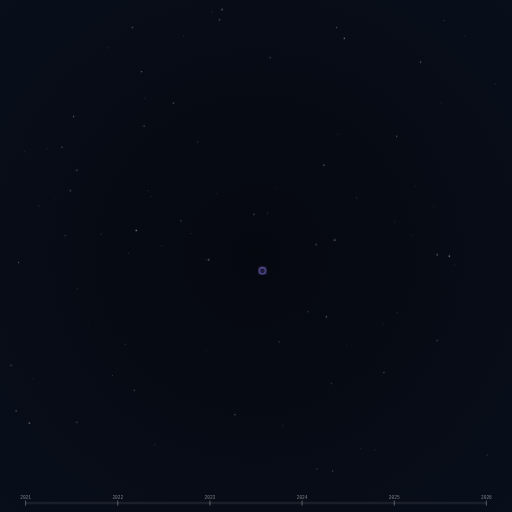
t = 0.00 s
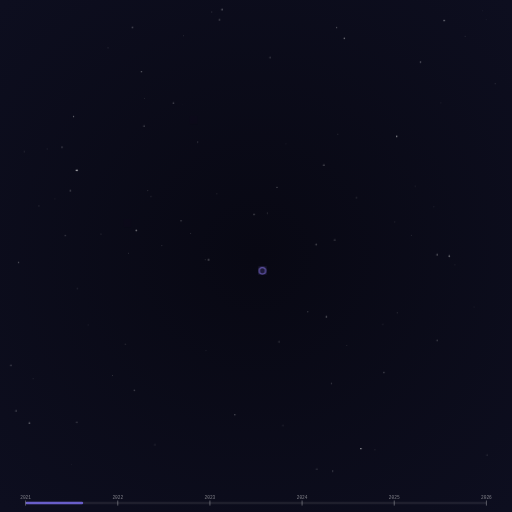
t = 3.75 s
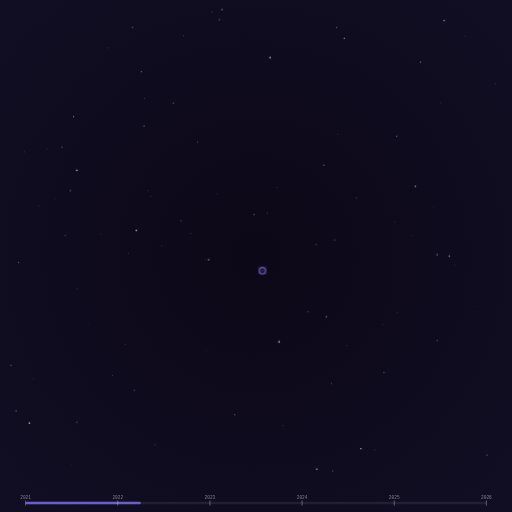
t = 7.50 s
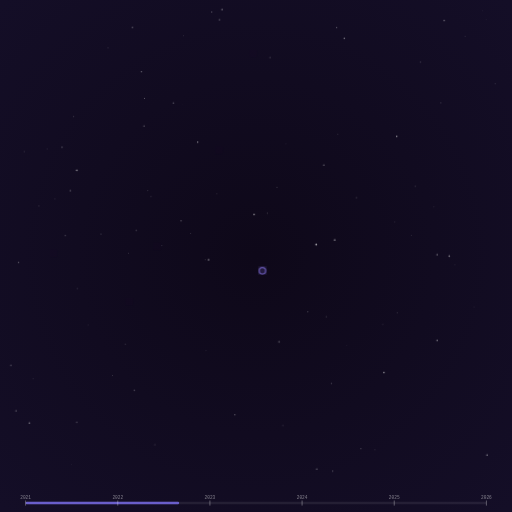
t = 10.00 s

The animated SVG that drew these frames (rendered in a browser with its animation timeline set to each time). Animation: 3 SMIL elements (animate=3), 8 CSS @keyframes rules; frames cover the first 10.00 s, repeats indefinitely.

<svg xmlns="http://www.w3.org/2000/svg" viewBox="0 0 800 800" width="800" height="800">
<defs>
<radialGradient id="bgGrad" cx="50%" cy="50%" r="70%">
  <stop offset="0%" stop-color="#05080f">
    <animate attributeName="stop-color" values="#05080f;#12081e;#05080f" dur="30.0s" repeatCount="indefinite"/>
  </stop>
  <stop offset="100%" stop-color="#080e1a">
    <animate attributeName="stop-color" values="#080e1a;#1a0e2e;#080e1a" dur="30.0s" repeatCount="indefinite"/>
  </stop>
</radialGradient>
<filter id="glow"><feGaussianBlur in="SourceGraphic" stdDeviation="3" result="b"/><feComposite in="SourceGraphic" in2="b" operator="over"/></filter>
</defs>
<style>
  .cr{animation:cellReveal 0.8s ease-out both}
  @keyframes cellReveal{from{opacity:0}to{opacity:var(--o,0.8)}}
  @keyframes twinkle{0%,100%{opacity:.15}50%{opacity:.85}}
  @keyframes milestonePulse{
    0%{r:5;opacity:.8;stroke-width:2}
    100%{r:50;opacity:0;stroke-width:.3}
  }
  @keyframes zoomOut{
    0%{transform:scale(1.45) translate(-15.5%,-15.5%)}
    100%{transform:scale(1) translate(0,0)}
  }
  @keyframes timelineFill{from{width:0}to{width:100%}}
  @keyframes bgWarm1{from{stop-color:#05080f}to{stop-color:#12081e}}
  @keyframes bgWarm2{from{stop-color:#080e1a}to{stop-color:#1a0e2e}}
  @keyframes densityFlash{
    0%,90%{opacity:0}
    95%{opacity:.35}
    100%{opacity:0}
  }
  .zoom-wrap{
    animation:zoomOut 30.0s ease-in-out both;
    transform-origin:center center;
  }
</style>
<rect width="800" height="800" fill="url(#bgGrad)"/>
<g id="starfield">
<circle cx="120" cy="266" r="1.4" fill="#ffffff" opacity="0.23" style="animation:twinkle 5.4s ease-in-out 0.5s infinite"/>
<circle cx="52" cy="592" r="0.5" fill="#ffffff" opacity="0.35" style="animation:twinkle 5.0s ease-in-out 17.7s infinite"/>
<circle cx="321" cy="406" r="0.5" fill="#ffffff" opacity="0.44" style="animation:twinkle 3.7s ease-in-out 16.6s infinite"/>
<circle cx="326" cy="406" r="1.3" fill="#ffffff" opacity="0.5" style="animation:twinkle 2.5s ease-in-out 0.7s infinite"/>
<circle cx="158" cy="366" r="0.7" fill="#ffffff" opacity="0.45" style="animation:twinkle 4.0s ease-in-out 3.0s infinite"/>
<circle cx="510" cy="495" r="1.1" fill="#ffffff" opacity="0.46" style="animation:twinkle 2.4s ease-in-out 9.9s infinite"/>
<circle cx="586" cy="703" r="0.6" fill="#ffffff" opacity="0.34" style="animation:twinkle 2.1s ease-in-out 18.3s infinite"/>
<circle cx="115" cy="182" r="0.9" fill="#ffffff" opacity="0.47" style="animation:twinkle 3.1s ease-in-out 6.7s infinite"/>
<circle cx="422" cy="90" r="1.3" fill="#ffffff" opacity="0.24" style="animation:twinkle 3.9s ease-in-out 5.8s infinite"/>
<circle cx="433" cy="293" r="0.7" fill="#ffffff" opacity="0.19" style="animation:twinkle 2.3s ease-in-out 2.6s infinite"/>
<circle cx="74" cy="233" r="0.6" fill="#ffffff" opacity="0.29" style="animation:twinkle 5.3s ease-in-out 26.6s infinite"/>
<circle cx="97" cy="230" r="0.9" fill="#ffffff" opacity="0.39" style="animation:twinkle 4.0s ease-in-out 24.4s infinite"/>
<circle cx="120" cy="660" r="1.3" fill="#ffffff" opacity="0.24" style="animation:twinkle 2.7s ease-in-out 20.7s infinite"/>
<circle cx="283" cy="345" r="0.9" fill="#ffffff" opacity="0.35" style="animation:twinkle 3.9s ease-in-out 6.9s infinite"/>
<circle cx="236" cy="307" r="0.9" fill="#ffffff" opacity="0.14" style="animation:twinkle 4.4s ease-in-out 20.2s infinite"/>
<circle cx="598" cy="507" r="1.1" fill="#ffffff" opacity="0.1" style="animation:twinkle 4.9s ease-in-out 20.8s infinite"/>
<circle cx="678" cy="323" r="0.8" fill="#ffffff" opacity="0.13" style="animation:twinkle 5.5s ease-in-out 10.7s infinite"/>
<circle cx="617" cy="347" r="0.5" fill="#ffffff" opacity="0.37" style="animation:twinkle 3.9s ease-in-out 18.6s infinite"/>
<circle cx="112" cy="726" r="0.6" fill="#ffffff" opacity="0.11" style="animation:twinkle 2.1s ease-in-out 16.0s infinite"/>
<circle cx="518" cy="599" r="0.8" fill="#ffffff" opacity="0.38" style="animation:twinkle 4.9s ease-in-out 16.4s infinite"/>
<circle cx="523" cy="375" r="1.3" fill="#ffffff" opacity="0.49" style="animation:twinkle 4.0s ease-in-out 3.2s infinite"/>
<circle cx="298" cy="365" r="0.5" fill="#ffffff" opacity="0.43" style="animation:twinkle 2.5s ease-in-out 29.5s infinite"/>
<circle cx="287" cy="56" r="0.6" fill="#ffffff" opacity="0.29" style="animation:twinkle 4.4s ease-in-out 6.3s infinite"/>
<circle cx="213" cy="360" r="1.4" fill="#ffffff" opacity="0.43" style="animation:twinkle 3.5s ease-in-out 3.0s infinite"/>
<circle cx="564" cy="701" r="0.9" fill="#ffffff" opacity="0.13" style="animation:twinkle 3.8s ease-in-out 1.9s infinite"/>
<circle cx="557" cy="309" r="1.2" fill="#ffffff" opacity="0.16" style="animation:twinkle 5.1s ease-in-out 22.8s infinite"/>
<circle cx="309" cy="222" r="0.9" fill="#ffffff" opacity="0.23" style="animation:twinkle 4.9s ease-in-out 6.7s infinite"/>
<circle cx="201" cy="396" r="0.6" fill="#ffffff" opacity="0.38" style="animation:twinkle 5.5s ease-in-out 10.2s infinite"/>
<circle cx="727" cy="57" r="0.7" fill="#ffffff" opacity="0.26" style="animation:twinkle 2.2s ease-in-out 19.7s infinite"/>
<circle cx="207" cy="43" r="1.2" fill="#ffffff" opacity="0.33" style="animation:twinkle 5.7s ease-in-out 20.7s infinite"/>
<circle cx="649" cy="291" r="0.9" fill="#ffffff" opacity="0.1" style="animation:twinkle 5.7s ease-in-out 4.7s infinite"/>
<circle cx="25" cy="642" r="1.1" fill="#ffffff" opacity="0.38" style="animation:twinkle 2.1s ease-in-out 24.0s infinite"/>
<circle cx="711" cy="414" r="0.6" fill="#ffffff" opacity="0.24" style="animation:twinkle 4.1s ease-in-out 10.4s infinite"/>
<circle cx="138" cy="508" r="0.4" fill="#ffffff" opacity="0.5" style="animation:twinkle 3.2s ease-in-out 26.4s infinite"/>
<circle cx="339" cy="303" r="0.6" fill="#ffffff" opacity="0.31" style="animation:twinkle 5.2s ease-in-out 14.4s infinite"/>
<circle cx="29" cy="410" r="1.0" fill="#ffffff" opacity="0.37" style="animation:twinkle 4.7s ease-in-out 16.0s infinite"/>
<circle cx="38" cy="237" r="1.1" fill="#ffffff" opacity="0.12" style="animation:twinkle 2.1s ease-in-out 28.0s infinite"/>
<circle cx="397" cy="335" r="1.0" fill="#ffffff" opacity="0.39" style="animation:twinkle 2.8s ease-in-out 8.9s infinite"/>
<circle cx="322" cy="548" r="0.5" fill="#ffffff" opacity="0.27" style="animation:twinkle 3.5s ease-in-out 22.5s infinite"/>
<circle cx="331" cy="19" r="0.7" fill="#ffffff" opacity="0.38" style="animation:twinkle 4.2s ease-in-out 7.7s infinite"/>
<circle cx="46" cy="661" r="1.3" fill="#ffffff" opacity="0.46" style="animation:twinkle 3.8s ease-in-out 5.3s infinite"/>
<circle cx="242" cy="695" r="1.2" fill="#ffffff" opacity="0.14" style="animation:twinkle 2.2s ease-in-out 20.4s infinite"/>
<circle cx="442" cy="665" r="1.1" fill="#ffffff" opacity="0.13" style="animation:twinkle 5.0s ease-in-out 15.6s infinite"/>
<circle cx="110" cy="298" r="1.3" fill="#ffffff" opacity="0.3" style="animation:twinkle 3.8s ease-in-out 25.2s infinite"/>
<circle cx="121" cy="451" r="1.2" fill="#ffffff" opacity="0.12" style="animation:twinkle 4.5s ease-in-out 14.8s infinite"/>
<circle cx="760" cy="31" r="0.7" fill="#ffffff" opacity="0.12" style="animation:twinkle 4.3s ease-in-out 14.8s infinite"/>
<circle cx="17" cy="571" r="1.1" fill="#ffffff" opacity="0.32" style="animation:twinkle 2.8s ease-in-out 23.4s infinite"/>
<circle cx="520" cy="736" r="0.8" fill="#ffffff" opacity="0.49" style="animation:twinkle 2.8s ease-in-out 13.4s infinite"/>
<circle cx="694" cy="32" r="1.0" fill="#ffffff" opacity="0.18" style="animation:twinkle 4.0s ease-in-out 1.0s infinite"/>
<circle cx="702" cy="400" r="1.4" fill="#ffffff" opacity="0.43" style="animation:twinkle 3.4s ease-in-out 17.2s infinite"/>
<circle cx="226" cy="154" r="0.7" fill="#ffffff" opacity="0.22" style="animation:twinkle 5.8s ease-in-out 6.4s infinite"/>
<circle cx="494" cy="382" r="1.4" fill="#ffffff" opacity="0.23" style="animation:twinkle 4.1s ease-in-out 3.2s infinite"/>
<circle cx="347" cy="15" r="1.3" fill="#ffffff" opacity="0.43" style="animation:twinkle 2.1s ease-in-out 12.0s infinite"/>
<circle cx="285" cy="164" r="0.4" fill="#ffffff" opacity="0.14" style="animation:twinkle 4.3s ease-in-out 20.7s infinite"/>
<circle cx="689" cy="161" r="0.6" fill="#ffffff" opacity="0.31" style="animation:twinkle 5.5s ease-in-out 3.1s infinite"/>
<circle cx="253" cy="384" r="0.5" fill="#ffffff" opacity="0.46" style="animation:twinkle 5.3s ease-in-out 18.1s infinite"/>
<circle cx="102" cy="368" r="1.0" fill="#ffffff" opacity="0.25" style="animation:twinkle 5.7s ease-in-out 26.6s infinite"/>
<circle cx="418" cy="333" r="0.8" fill="#ffffff" opacity="0.29" style="animation:twinkle 4.7s ease-in-out 12.7s infinite"/>
<circle cx="271" cy="161" r="1.1" fill="#ffffff" opacity="0.34" style="animation:twinkle 3.7s ease-in-out 14.7s infinite"/>
<circle cx="367" cy="648" r="1.0" fill="#ffffff" opacity="0.35" style="animation:twinkle 3.6s ease-in-out 12.7s infinite"/>
<circle cx="528" cy="210" r="0.5" fill="#ffffff" opacity="0.41" style="animation:twinkle 2.4s ease-in-out 14.1s infinite"/>
<circle cx="526" cy="43" r="1.0" fill="#ffffff" opacity="0.31" style="animation:twinkle 2.9s ease-in-out 24.1s infinite"/>
<circle cx="231" cy="298" r="0.6" fill="#ffffff" opacity="0.38" style="animation:twinkle 2.6s ease-in-out 14.9s infinite"/>
<circle cx="683" cy="532" r="1.2" fill="#ffffff" opacity="0.25" style="animation:twinkle 3.2s ease-in-out 7.6s infinite"/>
<circle cx="657" cy="97" r="1.0" fill="#ffffff" opacity="0.47" style="animation:twinkle 4.3s ease-in-out 9.6s infinite"/>
<circle cx="761" cy="711" r="1.2" fill="#ffffff" opacity="0.15" style="animation:twinkle 4.2s ease-in-out 6.9s infinite"/>
<circle cx="196" cy="538" r="1.2" fill="#ffffff" opacity="0.12" style="animation:twinkle 4.8s ease-in-out 21.0s infinite"/>
<circle cx="538" cy="60" r="1.1" fill="#ffffff" opacity="0.5" style="animation:twinkle 4.7s ease-in-out 29.5s infinite"/>
<circle cx="621" cy="489" r="0.7" fill="#ffffff" opacity="0.38" style="animation:twinkle 2.9s ease-in-out 25.7s infinite"/>
<circle cx="741" cy="480" r="0.5" fill="#ffffff" opacity="0.24" style="animation:twinkle 3.7s ease-in-out 11.7s infinite"/>
<circle cx="225" cy="197" r="1.1" fill="#ffffff" opacity="0.34" style="animation:twinkle 4.3s ease-in-out 15.0s infinite"/>
<circle cx="169" cy="75" r="0.6" fill="#ffffff" opacity="0.39" style="animation:twinkle 2.7s ease-in-out 22.6s infinite"/>
<circle cx="495" cy="733" r="1.3" fill="#ffffff" opacity="0.19" style="animation:twinkle 5.1s ease-in-out 4.0s infinite"/>
<circle cx="620" cy="213" r="0.9" fill="#ffffff" opacity="0.43" style="animation:twinkle 2.1s ease-in-out 0.7s infinite"/>
<circle cx="176" cy="587" r="0.6" fill="#ffffff" opacity="0.41" style="animation:twinkle 4.1s ease-in-out 10.2s infinite"/>
<circle cx="481" cy="487" r="0.8" fill="#ffffff" opacity="0.35" style="animation:twinkle 3.5s ease-in-out 24.9s infinite"/>
<circle cx="542" cy="540" r="0.5" fill="#ffffff" opacity="0.33" style="animation:twinkle 5.3s ease-in-out 9.7s infinite"/>
<circle cx="643" cy="368" r="0.7" fill="#ffffff" opacity="0.24" style="animation:twinkle 3.1s ease-in-out 15.6s infinite"/>
<circle cx="774" cy="131" r="0.5" fill="#ffffff" opacity="0.44" style="animation:twinkle 4.2s ease-in-out 12.6s infinite"/>
<circle cx="61" cy="322" r="0.7" fill="#ffffff" opacity="0.37" style="animation:twinkle 4.9s ease-in-out 13.9s infinite"/>
<circle cx="436" cy="534" r="1.4" fill="#ffffff" opacity="0.17" style="animation:twinkle 5.2s ease-in-out 5.6s infinite"/>
<circle cx="506" cy="258" r="1.1" fill="#ffffff" opacity="0.41" style="animation:twinkle 2.7s ease-in-out 11.3s infinite"/>
<circle cx="86" cy="311" r="0.6" fill="#ffffff" opacity="0.2" style="animation:twinkle 4.2s ease-in-out 9.3s infinite"/>
<circle cx="210" cy="610" r="1.2" fill="#ffffff" opacity="0.26" style="animation:twinkle 3.2s ease-in-out 15.0s infinite"/>
<circle cx="683" cy="398" r="1.2" fill="#ffffff" opacity="0.43" style="animation:twinkle 4.0s ease-in-out 16.0s infinite"/>
<circle cx="754" cy="17" r="0.5" fill="#ffffff" opacity="0.18" style="animation:twinkle 2.4s ease-in-out 22.8s infinite"/>
<circle cx="600" cy="582" r="0.9" fill="#ffffff" opacity="0.37" style="animation:twinkle 2.4s ease-in-out 8.8s infinite"/>
<circle cx="221" cy="112" r="1.0" fill="#ffffff" opacity="0.4" style="animation:twinkle 3.5s ease-in-out 19.4s infinite"/>
<circle cx="447" cy="225" r="0.7" fill="#ffffff" opacity="0.17" style="animation:twinkle 4.6s ease-in-out 22.2s infinite"/>
<circle cx="343" cy="31" r="1.2" fill="#ffffff" opacity="0.33" style="animation:twinkle 5.8s ease-in-out 11.5s infinite"/>
</g>
<g class="zoom-wrap">
<g id="attractor">
<rect class="cr" x="480.0" y="232.0" width="8.5" height="8.5" fill="#f6f4ee" style="--o:0.92;animation-delay:27.90s"/>
<rect class="cr" x="480.0" y="240.0" width="8.5" height="8.5" fill="#a6890b" style="--o:0.153;animation-delay:21.50s"/>
<rect class="cr" x="480.0" y="248.0" width="8.5" height="8.5" fill="#0e135a" style="--o:0.086;animation-delay:16.02s"/>
<rect class="cr" x="472.0" y="256.0" width="8.5" height="8.5" fill="#270e55" style="--o:0.054;animation-delay:13.11s"/>
<rect class="cr" x="488.0" y="256.0" width="8.5" height="8.5" fill="#36083b" style="--o:0.054;animation-delay:6.65s"/>
<rect class="cr" x="464.0" y="288.0" width="8.5" height="8.5" fill="#490e5a" style="--o:0.086;animation-delay:10.01s"/>
<rect class="cr" x="464.0" y="296.0" width="8.5" height="8.5" fill="#9b7a0b" style="--o:0.086;animation-delay:18.82s"/>
<rect class="cr" x="456.0" y="304.0" width="8.5" height="8.5" fill="#9f860b" style="--o:0.109;animation-delay:22.82s"/>
<rect class="cr" x="456.0" y="312.0" width="8.5" height="8.5" fill="#f6f4ee" style="--o:0.92;animation-delay:26.65s"/>
<rect class="cr" x="448.0" y="368.0" width="8.5" height="8.5" fill="#36083b" style="--o:0.054;animation-delay:2.76s"/>
<rect class="cr" x="248.0" y="472.0" width="8.5" height="8.5" fill="#f9dd38" style="--o:0.92;animation-delay:24.11s"/>
<rect class="cr" x="248.0" y="480.0" width="8.5" height="8.5" fill="#0e2360" style="--o:0.126;animation-delay:17.43s"/>
<rect class="cr" x="376.0" y="480.0" width="8.5" height="8.5" fill="#36083b" style="--o:0.054;animation-delay:0.00s"/>
<rect class="cr" x="248.0" y="488.0" width="8.5" height="8.5" fill="#180e55" style="--o:0.054;animation-delay:14.58s"/>
<rect class="cr" x="256.0" y="488.0" width="8.5" height="8.5" fill="#36083b" style="--o:0.054;animation-delay:8.38s"/>
<rect class="cr" x="272.0" y="512.0" width="8.5" height="8.5" fill="#3b0e5d" style="--o:0.109;animation-delay:11.59s"/>
<rect class="cr" x="280.0" y="520.0" width="8.5" height="8.5" fill="#9f800b" style="--o:0.109;animation-delay:20.17s"/>
<rect class="cr" x="288.0" y="520.0" width="8.5" height="8.5" fill="#f9e138" style="--o:0.92;animation-delay:25.39s"/>
<rect class="cr" x="344.0" y="544.0" width="8.5" height="8.5" fill="#36083b" style="--o:0.054;animation-delay:4.81s"/>
</g>
<rect width="800" height="800" fill="white" opacity="0" style="animation:densityFlash 30.0s ease-in-out both"/>
</g>
<g id="milestones" filter="url(#glow)">
<circle cx="410" cy="423" r="5" fill="none" stroke="rgba(150,130,255,0.7)" stroke-width="2" opacity="0.8" style="animation:milestonePulse 2s ease-out 18.4s both"/>
</g>
<rect x="40" y="784" width="720" height="4" rx="2" fill="rgba(255,255,255,0.08)"/>
<rect x="40" y="784" width="0" height="4" rx="2" fill="#7c6ef0" opacity="0.8">
  <animate attributeName="width" from="0" to="720" dur="30.0s" fill="freeze"/>
</rect>
<line x1="40.0" y1="782" x2="40.0" y2="790" stroke="rgba(255,255,255,0.5)" stroke-width="1"/>
<text x="40.0" y="779" text-anchor="middle" font-size="7" font-family="monospace" fill="rgba(255,255,255,0.5)">2021</text>
<line x1="184.0" y1="782" x2="184.0" y2="790" stroke="rgba(255,255,255,0.5)" stroke-width="1"/>
<text x="184.0" y="779" text-anchor="middle" font-size="7" font-family="monospace" fill="rgba(255,255,255,0.5)">2022</text>
<line x1="328.0" y1="782" x2="328.0" y2="790" stroke="rgba(255,255,255,0.5)" stroke-width="1"/>
<text x="328.0" y="779" text-anchor="middle" font-size="7" font-family="monospace" fill="rgba(255,255,255,0.5)">2023</text>
<line x1="472.0" y1="782" x2="472.0" y2="790" stroke="rgba(255,255,255,0.5)" stroke-width="1"/>
<text x="472.0" y="779" text-anchor="middle" font-size="7" font-family="monospace" fill="rgba(255,255,255,0.5)">2024</text>
<line x1="616.0" y1="782" x2="616.0" y2="790" stroke="rgba(255,255,255,0.5)" stroke-width="1"/>
<text x="616.0" y="779" text-anchor="middle" font-size="7" font-family="monospace" fill="rgba(255,255,255,0.5)">2025</text>
<line x1="760.0" y1="782" x2="760.0" y2="790" stroke="rgba(255,255,255,0.5)" stroke-width="1"/>
<text x="760.0" y="779" text-anchor="middle" font-size="7" font-family="monospace" fill="rgba(255,255,255,0.5)">2026</text>
</svg>
